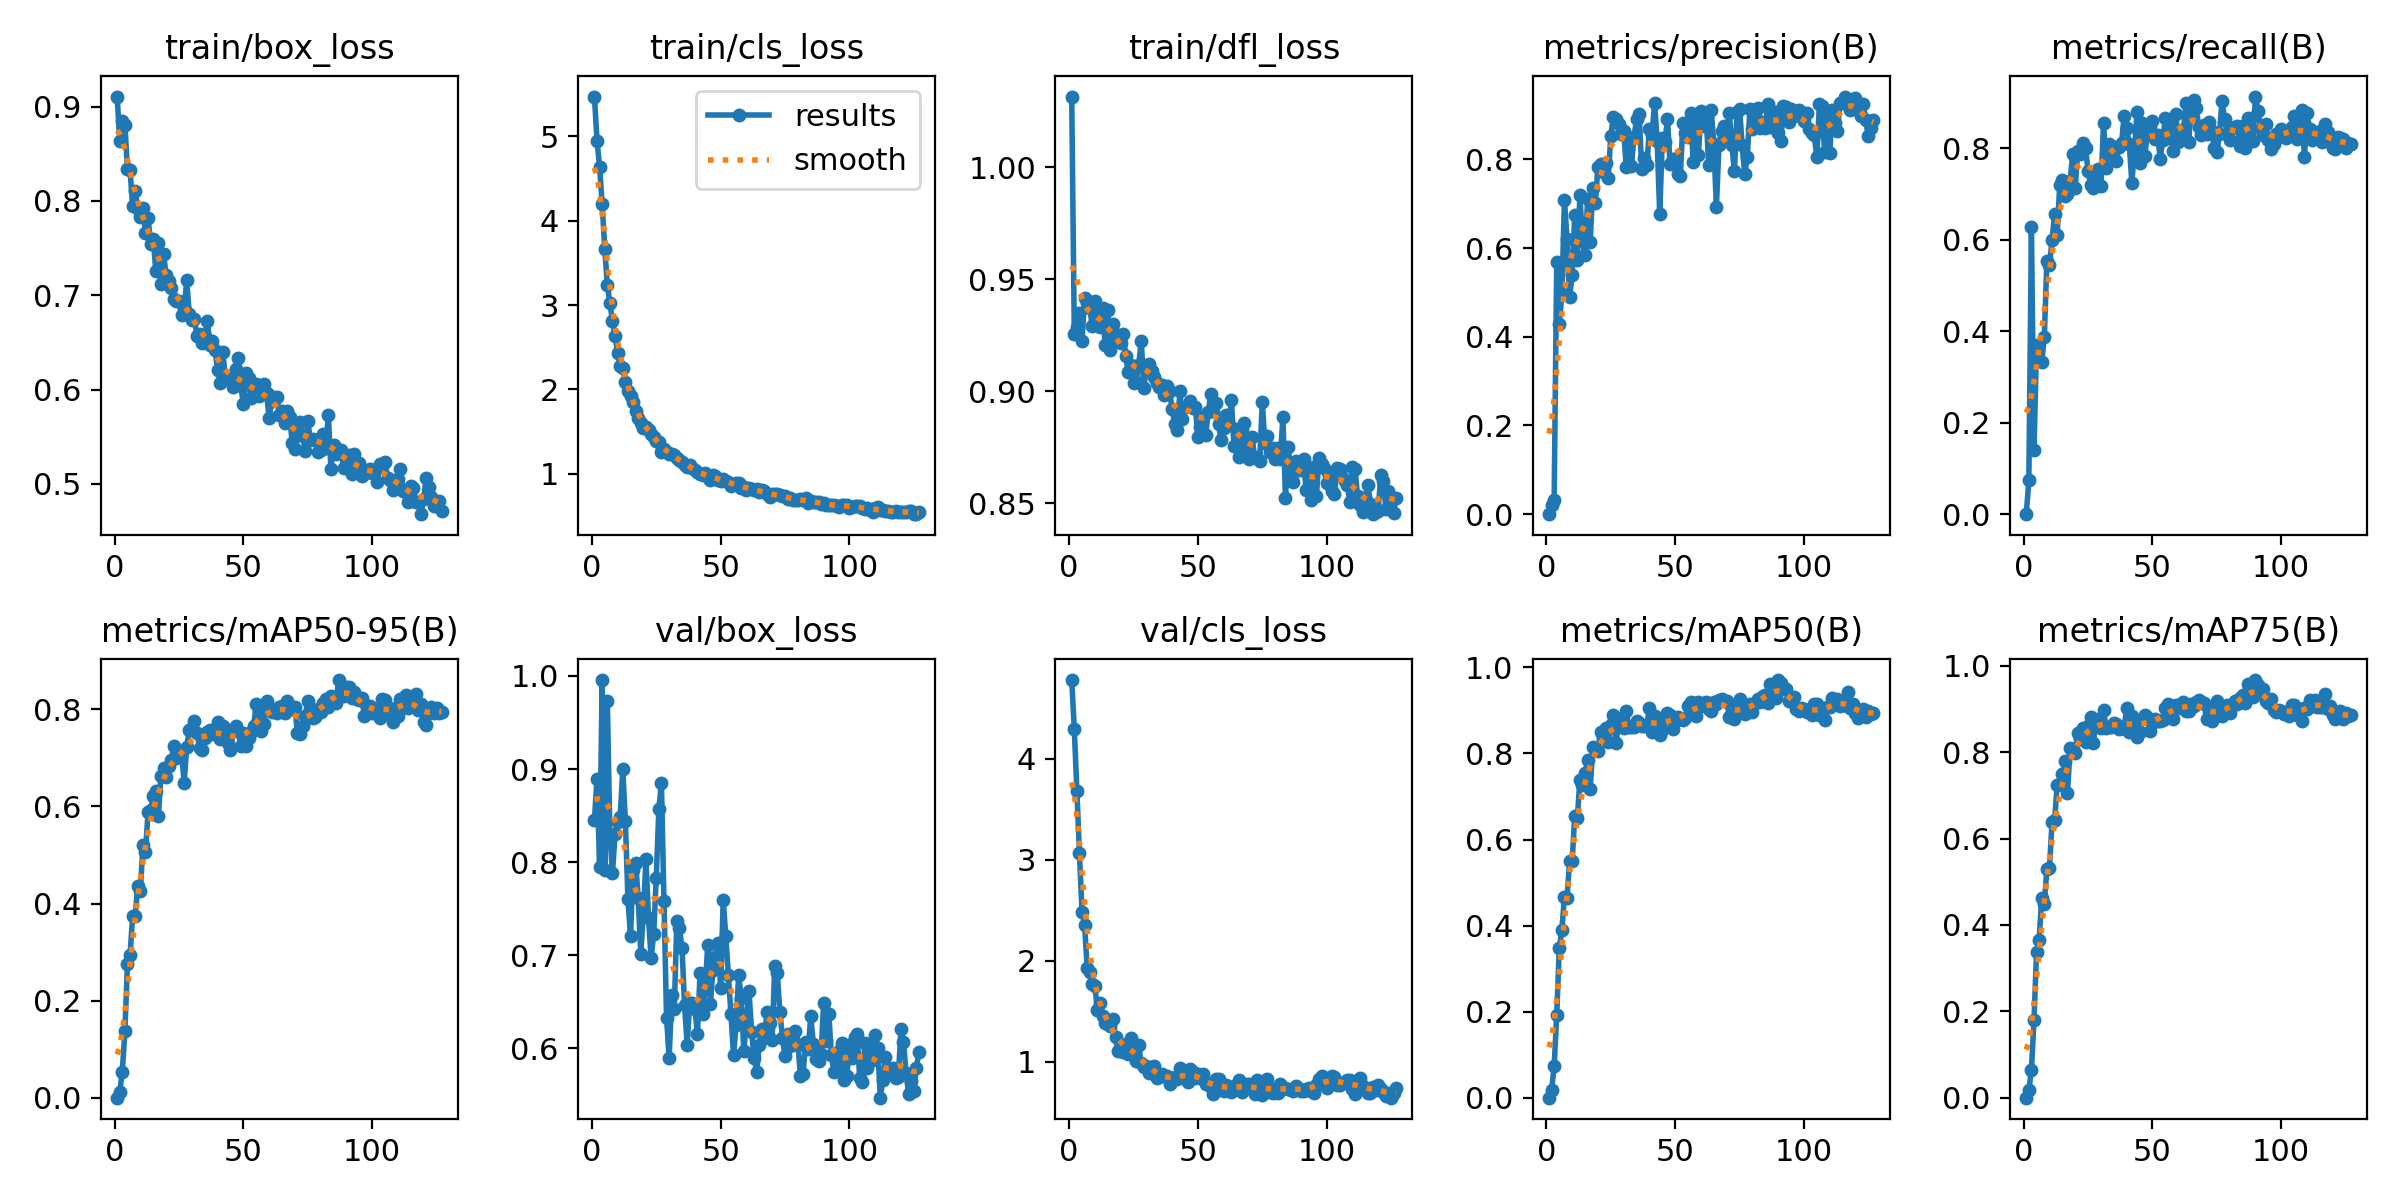

The file beside this chart, header and first rows:
epoch, time, train/box_loss, train/cls_loss, train/dfl_loss, metrics/precision(B), metrics/recall(B), metrics/mAP50(B), metrics/mAP75(B), metrics/mAP50-95(B), val/box_loss, val/cls_loss, val/dfl_loss, lr/pg0, lr/pg1, lr/pg2
1, 44.88, 0.9107, 5.472, 1.032, 0, 0, 0, 0, 0, 0.8458, 4.779, 0.9032, 6.90278e-05, 6.90278e-05, 6.90278e-05
2, 71.67, 0.8636, 4.948, 0.9259, 0.02122, 0.07395, 0.01721, 0.01721, 0.01239, 0.8895, 4.294, 0.8699, 0.0001393, 0.0001393, 0.0001393
3, 97.24, 0.8844, 4.639, 0.9286, 0.03146, 0.6278, 0.07259, 0.06428, 0.05379, 0.7948, 3.684, 0.8707, 0.0002089, 0.0002089, 0.0002089
4, 122.7, 0.8807, 4.199, 0.935, 0.5675, 0.1403, 0.1933, 0.1791, 0.138, 0.9956, 3.061, 0.9369, 0.0002098, 0.0002098, 0.0002098
5, 148.2, 0.8339, 3.669, 0.9227, 0.4295, 0.3708, 0.3471, 0.3377, 0.2761, 0.7921, 2.486, 0.9072, 0.0002088, 0.0002088, 0.0002088
6, 173.6, 0.8329, 3.241, 0.9417, 0.4961, 0.3374, 0.3903, 0.3663, 0.2938, 0.9729, 2.351, 0.9898, 0.0002077, 0.0002077, 0.0002077
7, 198.9, 0.7943, 3.022, 0.9396, 0.7087, 0.3334, 0.4667, 0.4622, 0.3737, 0.8296, 1.924, 0.9602, 0.0002067, 0.0002067, 0.0002067
8, 224.3, 0.8109, 2.81, 0.9371, 0.6215, 0.3866, 0.4638, 0.4491, 0.374, 0.788, 1.891, 0.9557, 0.0002056, 0.0002056, 0.0002056
9, 249.7, 0.7915, 2.635, 0.9291, 0.4903, 0.5538, 0.5491, 0.5293, 0.4368, 0.8306, 1.767, 0.9628, 0.0002046, 0.0002046, 0.0002046
10, 275.2, 0.7831, 2.436, 0.9405, 0.5392, 0.5451, 0.5496, 0.5314, 0.4254, 0.8432, 1.744, 0.9673, 0.0002035, 0.0002035, 0.0002035
11, 300.8, 0.7929, 2.273, 0.9356, 0.6743, 0.5987, 0.6553, 0.6374, 0.5203, 0.8484, 1.514, 0.9847, 0.0002025, 0.0002025, 0.0002025
12, 326.2, 0.7664, 2.254, 0.9288, 0.5732, 0.6561, 0.6492, 0.6431, 0.5065, 0.8997, 1.582, 0.99, 0.0002014, 0.0002014, 0.0002014
13, 351.5, 0.7815, 2.085, 0.9371, 0.7188, 0.6111, 0.7393, 0.7246, 0.5891, 0.8443, 1.453, 0.9552, 0.0002003, 0.0002003, 0.0002003
14, 377.1, 0.7547, 1.975, 0.9208, 0.6161, 0.7208, 0.7273, 0.7254, 0.5926, 0.7604, 1.384, 0.944, 0.0001993, 0.0001993, 0.0001993
15, 402.6, 0.7598, 1.919, 0.9362, 0.5837, 0.7308, 0.7537, 0.7495, 0.6225, 0.7204, 1.373, 0.9311, 0.0001982, 0.0001982, 0.0001982
16, 428.2, 0.7261, 1.844, 0.9186, 0.7103, 0.6951, 0.7843, 0.7795, 0.6324, 0.792, 1.348, 0.9561, 0.0001972, 0.0001972, 0.0001972
17, 453.5, 0.7551, 1.746, 0.9303, 0.6143, 0.6996, 0.7172, 0.7053, 0.5799, 0.7991, 1.425, 0.9494, 0.0001961, 0.0001961, 0.0001961
18, 479, 0.7117, 1.665, 0.9229, 0.7347, 0.7278, 0.8149, 0.8091, 0.662, 0.7613, 1.244, 0.9472, 0.0001951, 0.0001951, 0.0001951
19, 504.4, 0.7437, 1.596, 0.9254, 0.7009, 0.7871, 0.8099, 0.8076, 0.6799, 0.7014, 1.101, 0.9272, 0.000194, 0.000194, 0.000194
20, 529.8, 0.7218, 1.542, 0.9214, 0.7837, 0.7144, 0.8053, 0.7985, 0.6615, 0.7458, 1.155, 0.9405, 0.000193, 0.000193, 0.000193
21, 555.2, 0.7151, 1.555, 0.9257, 0.7893, 0.7938, 0.8494, 0.8443, 0.6824, 0.8033, 1.098, 0.9603, 0.0001919, 0.0001919, 0.0001919
22, 580.7, 0.7075, 1.523, 0.9157, 0.7719, 0.7871, 0.8376, 0.8314, 0.6952, 0.7395, 1.171, 0.9368, 0.0001909, 0.0001909, 0.0001909
23, 606.2, 0.6956, 1.468, 0.9085, 0.7919, 0.8119, 0.8594, 0.8569, 0.7253, 0.6975, 1.074, 0.9296, 0.0001898, 0.0001898, 0.0001898
24, 631.8, 0.6935, 1.439, 0.9118, 0.7577, 0.8007, 0.8271, 0.8231, 0.6989, 0.7224, 1.234, 0.9311, 0.0001888, 0.0001888, 0.0001888
25, 657.3, 0.6934, 1.393, 0.9039, 0.8538, 0.7506, 0.8651, 0.8609, 0.7094, 0.7834, 1.117, 0.955, 0.0001877, 0.0001877, 0.0001877
26, 682.7, 0.679, 1.372, 0.9043, 0.8964, 0.7197, 0.89, 0.8821, 0.7126, 0.8569, 1.006, 0.9835, 0.0001866, 0.0001866, 0.0001866
27, 708.2, 0.6861, 1.262, 0.9118, 0.8912, 0.7145, 0.8248, 0.8205, 0.6487, 0.8848, 1.161, 0.9972, 0.0001856, 0.0001856, 0.0001856
28, 733.6, 0.7159, 1.298, 0.9227, 0.8802, 0.748, 0.8686, 0.8647, 0.7232, 0.758, 0.9869, 0.9418, 0.0001845, 0.0001845, 0.0001845
29, 759.1, 0.6797, 1.256, 0.9015, 0.8564, 0.7556, 0.8782, 0.8761, 0.7583, 0.6328, 0.946, 0.9015, 0.0001835, 0.0001835, 0.0001835
30, 784.7, 0.6733, 1.228, 0.9112, 0.8648, 0.7171, 0.859, 0.856, 0.7624, 0.5898, 0.9561, 0.8974, 0.0001824, 0.0001824, 0.0001824
31, 810.3, 0.6748, 1.229, 0.9124, 0.7821, 0.8551, 0.8986, 0.8986, 0.7759, 0.6568, 0.8913, 0.9171, 0.0001814, 0.0001814, 0.0001814
32, 835.7, 0.6569, 1.218, 0.9093, 0.8484, 0.7562, 0.8605, 0.8567, 0.7518, 0.6424, 0.9448, 0.9077, 0.0001803, 0.0001803, 0.0001803
33, 861.2, 0.6593, 1.182, 0.9064, 0.784, 0.8092, 0.8616, 0.8587, 0.7211, 0.7373, 0.9587, 0.9379, 0.0001793, 0.0001793, 0.0001793
34, 886.8, 0.6489, 1.165, 0.9037, 0.8505, 0.7906, 0.8621, 0.8579, 0.7153, 0.7292, 0.8347, 0.9375, 0.0001782, 0.0001782, 0.0001782
35, 912.3, 0.657, 1.138, 0.902, 0.8911, 0.8021, 0.876, 0.8686, 0.7403, 0.7082, 0.8486, 0.9332, 0.0001772, 0.0001772, 0.0001772
36, 937.7, 0.6724, 1.108, 0.9027, 0.9035, 0.7723, 0.8701, 0.8662, 0.7532, 0.6462, 0.8719, 0.9162, 0.0001761, 0.0001761, 0.0001761
37, 963.1, 0.647, 1.082, 0.8985, 0.7781, 0.8025, 0.8631, 0.8537, 0.7575, 0.6039, 0.8553, 0.9088, 0.000175, 0.000175, 0.000175
38, 988.7, 0.6516, 1.102, 0.9025, 0.8024, 0.8116, 0.8646, 0.8566, 0.7489, 0.6483, 0.8523, 0.9297, 0.000174, 0.000174, 0.000174
39, 1014, 0.6415, 1.062, 0.9003, 0.7867, 0.8711, 0.8658, 0.8573, 0.7497, 0.6486, 0.7778, 0.9272, 0.0001729, 0.0001729, 0.0001729
40, 1040, 0.621, 1.048, 0.892, 0.8695, 0.8447, 0.9065, 0.9022, 0.7741, 0.6422, 0.8123, 0.9174, 0.0001719, 0.0001719, 0.0001719
41, 1065, 0.6074, 1.025, 0.8854, 0.8551, 0.8091, 0.8506, 0.8474, 0.738, 0.6152, 0.8489, 0.9156, 0.0001708, 0.0001708, 0.0001708
42, 1091, 0.6394, 0.9921, 0.8828, 0.927, 0.7249, 0.8873, 0.8842, 0.7661, 0.6806, 0.8255, 0.9274, 0.0001698, 0.0001698, 0.0001698
43, 1116, 0.6132, 0.9871, 0.9003, 0.8416, 0.7952, 0.8694, 0.8655, 0.7476, 0.637, 0.935, 0.9134, 0.0001687, 0.0001687, 0.0001687
44, 1141, 0.6147, 1.006, 0.8875, 0.677, 0.8805, 0.8423, 0.8357, 0.7306, 0.6662, 0.8641, 0.9277, 0.0001677, 0.0001677, 0.0001677
45, 1167, 0.6126, 0.9597, 0.8932, 0.8474, 0.7689, 0.8545, 0.8476, 0.7159, 0.7106, 0.8569, 0.9449, 0.0001666, 0.0001666, 0.0001666
46, 1193, 0.603, 0.9309, 0.8936, 0.8381, 0.8564, 0.8834, 0.8761, 0.7546, 0.6472, 0.7965, 0.9286, 0.0001656, 0.0001656, 0.0001656
47, 1218, 0.6213, 0.9801, 0.8957, 0.8912, 0.7843, 0.8948, 0.8874, 0.766, 0.6842, 0.9212, 0.9311, 0.0001645, 0.0001645, 0.0001645
48, 1243, 0.6333, 0.9708, 0.8928, 0.7902, 0.8299, 0.8887, 0.8814, 0.7559, 0.6984, 0.895, 0.9391, 0.0001634, 0.0001634, 0.0001634
49, 1269, 0.604, 0.9271, 0.8932, 0.8014, 0.8456, 0.8558, 0.8485, 0.7236, 0.7132, 0.8364, 0.9411, 0.0001624, 0.0001624, 0.0001624
50, 1294, 0.5845, 0.9185, 0.8796, 0.8015, 0.86, 0.8747, 0.8673, 0.7509, 0.6651, 0.876, 0.9187, 0.0001613, 0.0001613, 0.0001613
51, 1320, 0.6173, 0.9375, 0.8842, 0.766, 0.8204, 0.8853, 0.8773, 0.724, 0.7595, 0.8371, 0.9441, 0.0001603, 0.0001603, 0.0001603
52, 1345, 0.6121, 0.9079, 0.8884, 0.763, 0.8287, 0.8791, 0.8726, 0.7414, 0.7202, 0.8727, 0.9452, 0.0001592, 0.0001592, 0.0001592
53, 1371, 0.5911, 0.9017, 0.8804, 0.882, 0.7772, 0.8786, 0.8714, 0.7541, 0.6789, 0.776, 0.9313, 0.0001582, 0.0001582, 0.0001582
54, 1396, 0.6009, 0.8559, 0.8908, 0.8584, 0.8186, 0.8818, 0.8744, 0.7649, 0.6371, 0.7749, 0.9173, 0.0001571, 0.0001571, 0.0001571
55, 1422, 0.6055, 0.8748, 0.8989, 0.8507, 0.867, 0.9099, 0.9029, 0.8114, 0.5926, 0.7502, 0.9033, 0.0001561, 0.0001561, 0.0001561
56, 1447, 0.5926, 0.8874, 0.8914, 0.9045, 0.8226, 0.9189, 0.911, 0.7995, 0.6255, 0.6765, 0.9075, 0.000155, 0.000155, 0.000155
57, 1473, 0.6004, 0.8873, 0.8946, 0.7941, 0.8553, 0.8961, 0.8883, 0.7552, 0.6784, 0.8275, 0.924, 0.000154, 0.000154, 0.000154
58, 1498, 0.6064, 0.835, 0.8853, 0.8985, 0.7945, 0.886, 0.878, 0.7691, 0.6546, 0.825, 0.9113, 0.0001529, 0.0001529, 0.0001529
59, 1524, 0.5959, 0.8397, 0.8782, 0.8105, 0.8763, 0.9186, 0.9106, 0.8164, 0.5974, 0.7352, 0.8993, 0.0001518, 0.0001518, 0.0001518
60, 1549, 0.5697, 0.8057, 0.8837, 0.9087, 0.8144, 0.9109, 0.9037, 0.802, 0.6282, 0.708, 0.9107, 0.0001508, 0.0001508, 0.0001508
... 67 more rows
